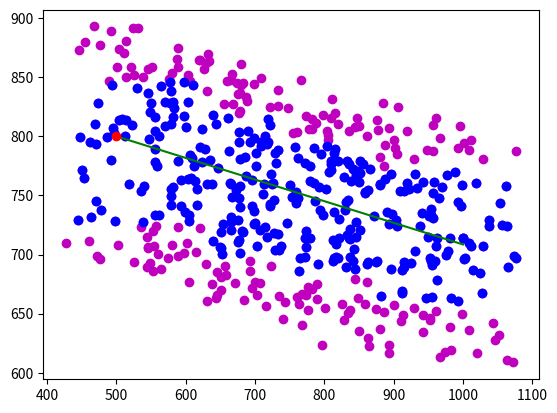

Generate this figure with matplotlib:
from scipy import stats
import numpy
from matplotlib import pyplot
import seaborn

def _remove_outfiles_single(s):
    N = 1
    values = s[:, 1]
    avg_values = numpy.average(values)
    std_values = numpy.std(values)
    return s[numpy.abs(s[:, 1] - avg_values) < N*std_values]

def remove_outliers(samples):
    # no máximo 4 splitadas
    splits = int(numpy.min([samples.shape[0]/50 + 1, 4]))
    samples_splited = numpy.array_split(samples, splits)
    for i, s in enumerate(samples_splited):
        samples_splited[i] = _remove_outfiles_single(s)
    return numpy.vstack(samples_splited)

def linear_regression_origin_intercept(samples):
    # Retorna o coefieciente da regressão linear que passa pela origem
    x = samples[:, 0]
    y = samples[:, 1]
    return numpy.sum(x*y)/numpy.sum(x*x)


def linear_regression_point_intercept(sample0, samples):
    # Retorna os coefiecientes da regressão linear que passa por sample0
    norm_samples = samples - sample0
    a =  linear_regression_origin_intercept(norm_samples)
    b = sample0[1] - a*sample0[0]
    return a, b


def solve(sample0, samples, t_end):
    samples = remove_outliers(samples)
    # sample0 é o par de coordenadas da predição anterior (em t=t0)
    # As amostras são normalizados para plotar uma reta que passa
    #  por sample0 
    a, b = linear_regression_point_intercept(sample0, samples)
    return a, b, samples
    # return _linear_regression_predict(a, b, t_end)

def linear_regression_predict(lr, x):
    return _linear_regression_predict(lr.slope, lr.intercept, x)


def _linear_regression_predict(a, b, x):
    return b + a*x


def sort_samples(samples):
    # Sort array by time (dimensions 0)
    return numpy.array(sorted(samples, key=lambda s: s[0]))

if __name__ == "__main__":
    N_SAMPLES = 500
    TIME_NOISE = 200
    VALUE_NOISE = 200
    DISPLACEMENT_VALUE0 = 0
    value0 = (500, 800) # (time, value)
    t_end = 1000
    expcted_value_end = 700
    lr = stats.linregress(
        [value0[0], t_end],
        [value0[1] + DISPLACEMENT_VALUE0, expcted_value_end]
    )
    time = numpy.linspace(value0[0], t_end, N_SAMPLES)
    fake_values = linear_regression_predict(lr, time)
    fake_time = time + (numpy.random.rand(len(time)) - .5)*TIME_NOISE
    fake_values += (numpy.random.rand(len(fake_values)) - .5)*VALUE_NOISE
    fake_samples = numpy.array([[x, y] for x, y in zip(fake_time, fake_values)])
    fake_samples = sort_samples(fake_samples)

    # pyplot.boxplot(fake_samples[1])
    # pyplot.show()
    
    a, b, c = solve(value0, fake_samples, t_end)
    pyplot.plot(fake_samples[:, 0], fake_samples[:, 1], 'mo')
    pyplot.plot(c[:, 0], c[:, 1], 'bo')
    pyplot.plot(time, _linear_regression_predict(a, b, time), 'g-')
    pyplot.plot(value0[0], value0[1], 'ro')
    
    pyplot.show()
    
